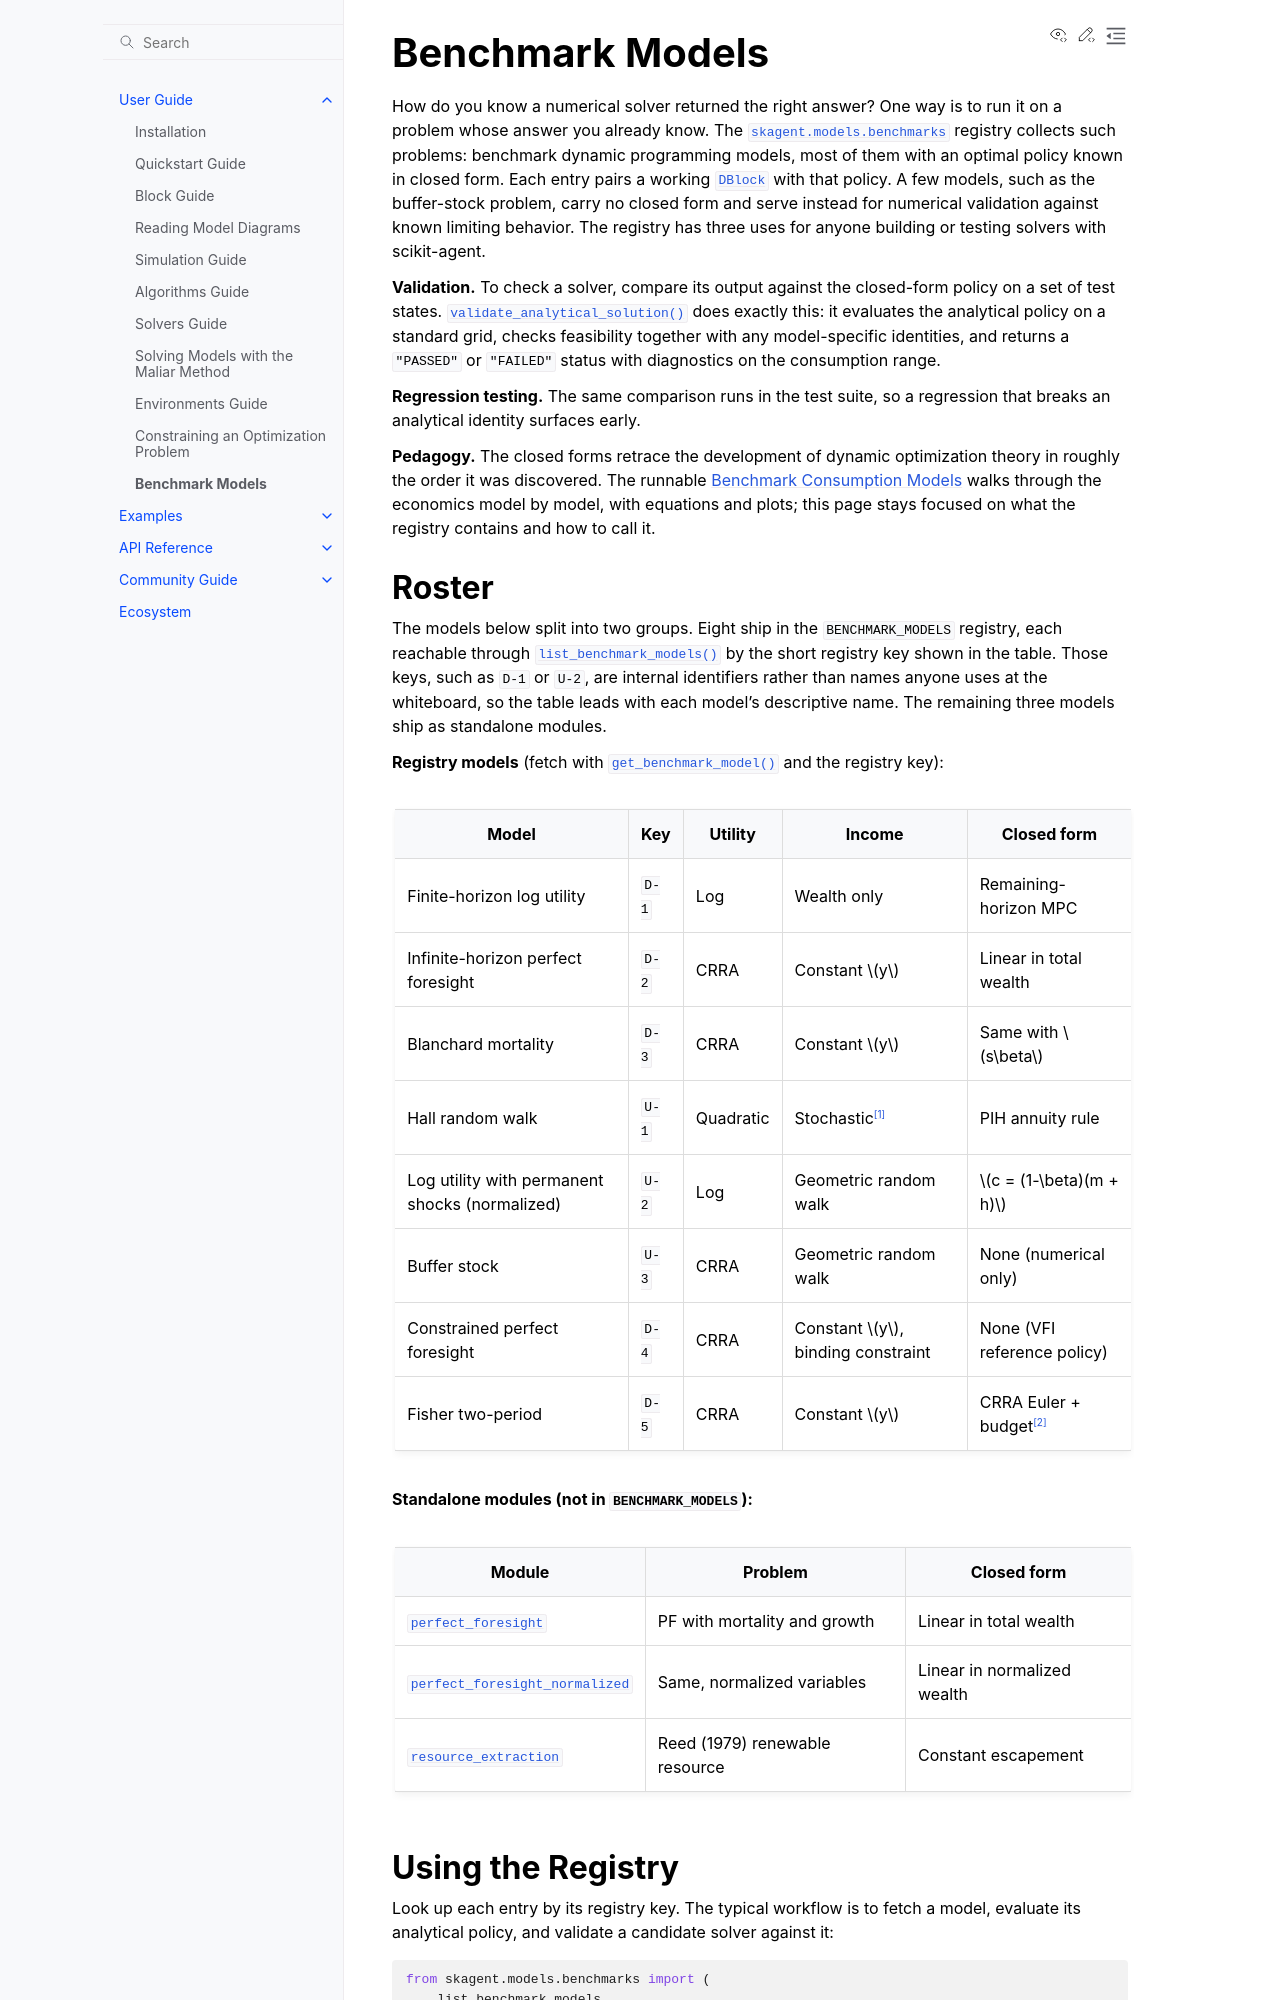

repository: scikit-agent/scikit-agent · page: user_guide/benchmark_models.html · generator: sphinx

# Benchmark Models

How do you know a numerical solver returned the right answer? One way is to run
it on a problem whose answer you already know. The
{py:mod}`skagent.models.benchmarks` registry collects such problems: benchmark
dynamic programming models, most of them with an optimal policy known in closed
form. Each entry pairs a working {py:class}`~skagent.block.DBlock` with that
policy. A few models, such as the buffer-stock problem, carry no closed form and
serve instead for numerical validation against known limiting behavior. The
registry has three uses for anyone building or testing solvers with
scikit-agent.

**Validation.** To check a solver, compare its output against the closed-form
policy on a set of test states.
{py:func}`~skagent.models.benchmarks.validate_analytical_solution` does exactly
this: it evaluates the analytical policy on a standard grid, checks feasibility
together with any model-specific identities, and returns a `"PASSED"` or
`"FAILED"` status with diagnostics on the consumption range.

**Regression testing.** The same comparison runs in the test suite, so a
regression that breaks an analytical identity surfaces early.

**Pedagogy.** The closed forms retrace the development of dynamic optimization
theory in roughly the order it was discovered. The runnable
{doc}`../auto_examples/models/plot_benchmark_models` walks through the economics
model by model, with equations and plots; this page stays focused on what the
registry contains and how to call it.
